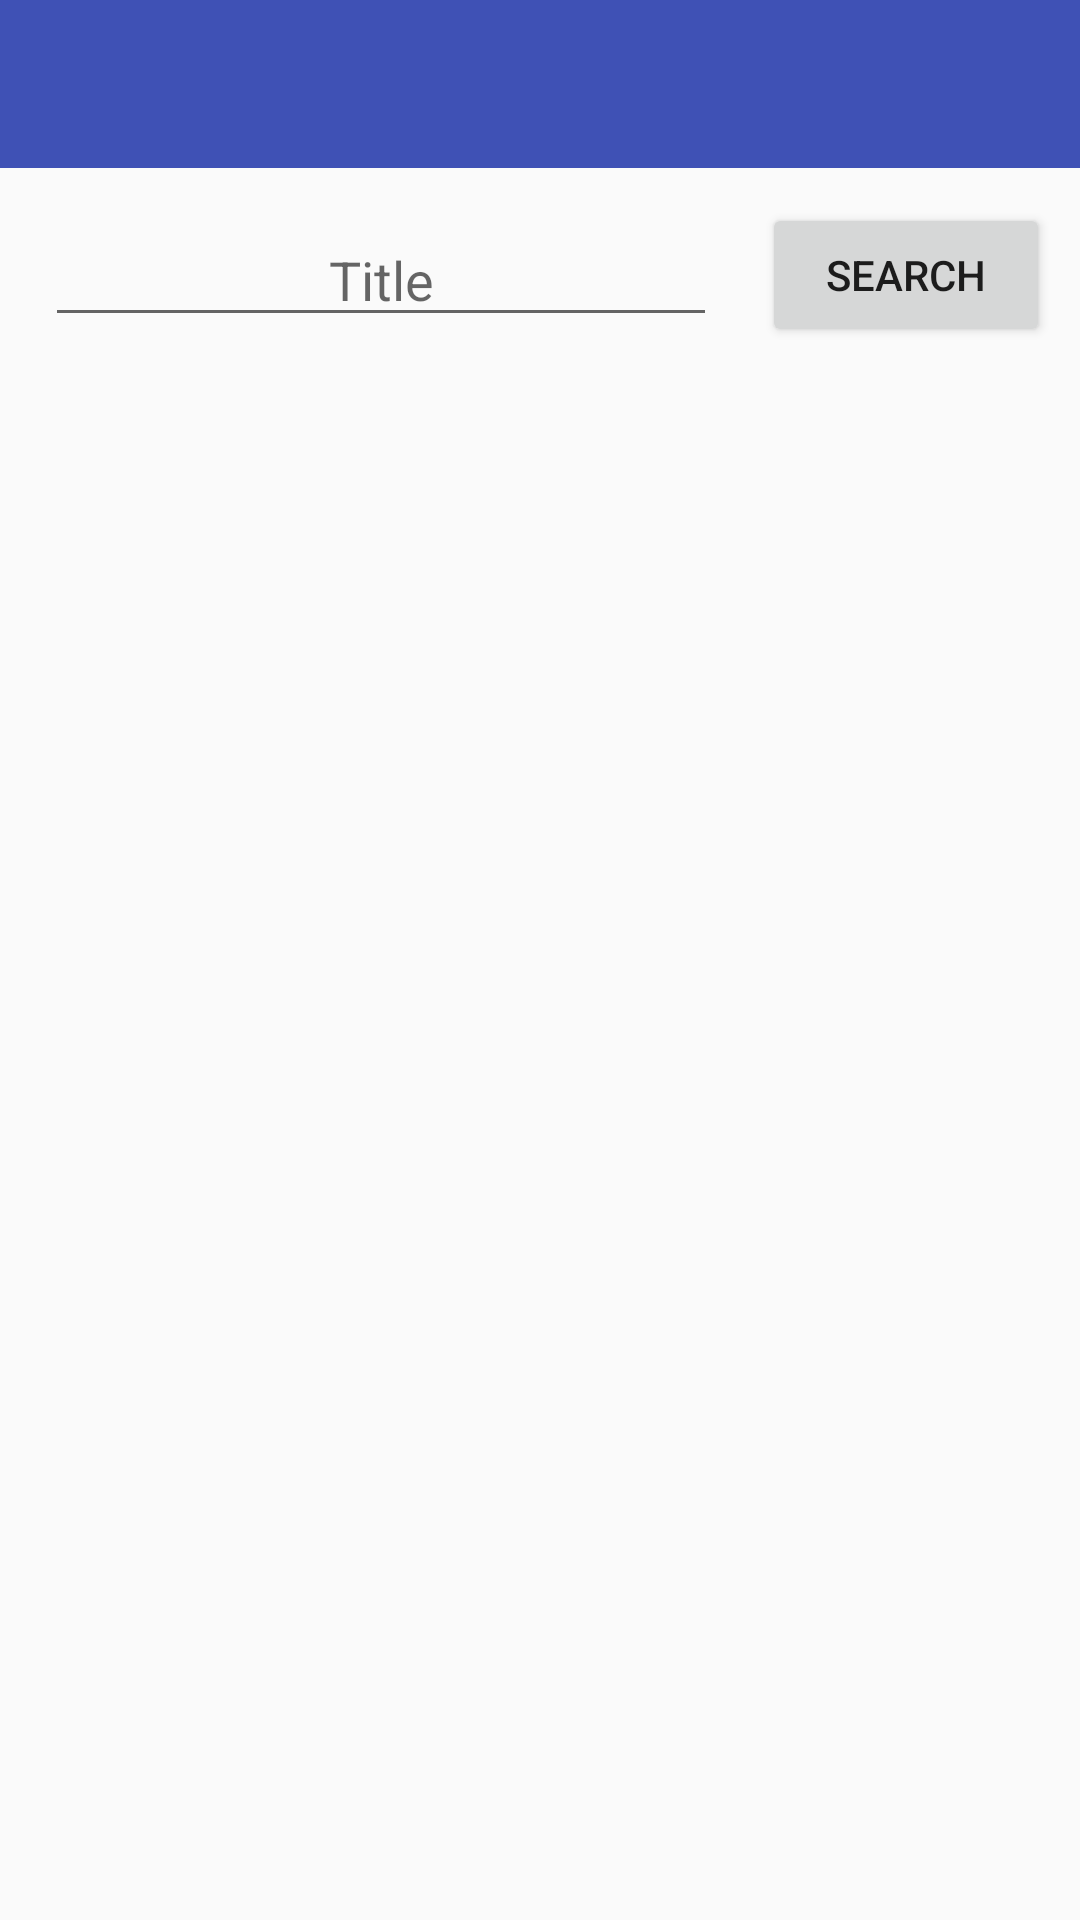

Reconstruct the res/layout file that produces this screen, plus the resources it refers to.
<!-- AndroidManifest.xml: application theme AppTheme -->
<!-- res/layout/activity_coverart.xml -->
<?xml version="1.0" encoding="utf-8"?>
<LinearLayout
    xmlns:android="http://schemas.android.com/apk/res/android"
    android:orientation="vertical"
    android:layout_width="match_parent"
    android:layout_height="match_parent">
    <include
        layout="@layout/app_bar_playlist"
        android:layout_width="match_parent"
        android:layout_height="wrap_content"
        />
    <LinearLayout
        android:layout_width="match_parent"
        android:layout_height="wrap_content"
        android:orientation="horizontal">
        <EditText
            android:id="@+id/coverart_textview"
            android:layout_width="0dp"
            android:layout_height="wrap_content"
            android:layout_weight="7"
            android:layout_margin="15dp"
            android:gravity="center"
            android:hint="Title"
            android:imeOptions="actionDone"
            android:singleLine="true"
            />
        <Button
            android:id="@+id/coverart_btn_search"
            android:layout_width="0dp"
            android:layout_height="wrap_content"
            android:text="Search"
            android:layout_weight="3"
            android:layout_gravity="center_vertical"
            android:layout_marginEnd="10dp"
            />
    </LinearLayout>
    <ProgressBar
        android:id="@+id/coverart_progress"
        android:layout_width="wrap_content"
        android:layout_height="wrap_content"
        style="?android:attr/progressBarStyleLarge"
        android:layout_gravity="center"
        android:visibility="visible"
        />
    <ListView
        android:id="@+id/cover_list"
        android:layout_width="match_parent"
        android:layout_height="match_parent"
        />


</LinearLayout>
<!-- res/layout/app_bar_playlist.xml (included above) -->
<?xml version="1.0" encoding="utf-8"?>
<android.support.design.widget.AppBarLayout
    xmlns:android="http://schemas.android.com/apk/res/android"
    xmlns:app="http://schemas.android.com/apk/res-auto"
    xmlns:tools="http://schemas.android.com/tools"
    android:layout_width="match_parent"
    android:layout_height="wrap_content"
    android:theme="@style/AppTheme.AppBarOverlay"
    >

    <android.support.v7.widget.Toolbar
        android:id="@+id/toolbar"
        android:layout_width="match_parent"
        android:layout_height="?attr/actionBarSize"
        android:background="?attr/colorPrimary"
        app:popupTheme="@style/AppTheme.PopupOverlay"
        />
</android.support.design.widget.AppBarLayout>
<!-- resources referenced by this layout -->
<resources>
  <style name="AppTheme.AppBarOverlay" parent="ThemeOverlay.AppCompat.Dark.ActionBar" />
  <style name="AppTheme.PopupOverlay" parent="ThemeOverlay.AppCompat.Light" />
  <style name="AppTheme" parent="Theme.AppCompat.Light.DarkActionBar">
          
          <item name="colorPrimary">@color/colorPrimary</item>
          <item name="colorPrimaryDark">@color/colorPrimaryDark</item>
          <item name="colorAccent">@color/colorAccent</item>
      </style>
  <color name="colorPrimary">#3F51B5</color>
  <color name="colorPrimaryDark">#303F9F</color>
  <color name="colorAccent">#FF4081</color>
</resources>
